Image classification data set "images" (qasim418/Chocolathon on GitHub). Class labels (33): cocoa shot amaretto, cocoa shot bourbon, cocoa shot chocolate cake, cocoa shot old fashioned, cocoa shot tequila, cocoa shot whiskey, truffle amaretto, truffle bananas foster, truffle brownie batter, truffle caramel apple cider, truffle champagne, truffle cheesecake, truffle confetti cake, truffle cookies and cream, truffle creamsicle, truffle creme brulee, truffle dulce de leche, truffle espresso martini, truffle grey salt caramel, truffle key lime pie, truffle lemon, truffle manhattan, truffle maple cream, truffle peanut butter caramel, truffle pineapple moscato, truffle pistachio, truffle pumpkin spice latte, truffle raspberry, truffle s mores, truffle salted caramel, truffle strawberry shortcake, truffle tea honey, truffle turtle.

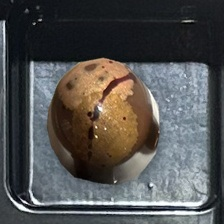
Label: truffle maple cream

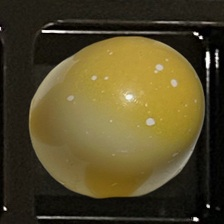
Label: truffle lemon

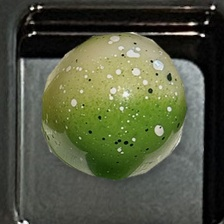
Label: truffle key lime pie

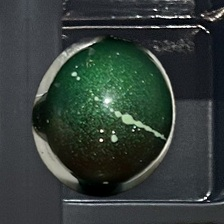
Label: truffle pistachio

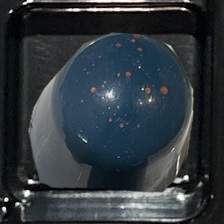
Label: truffle dulce de leche

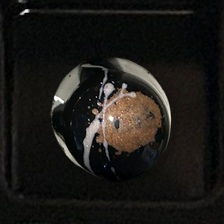
Label: truffle espresso martini
